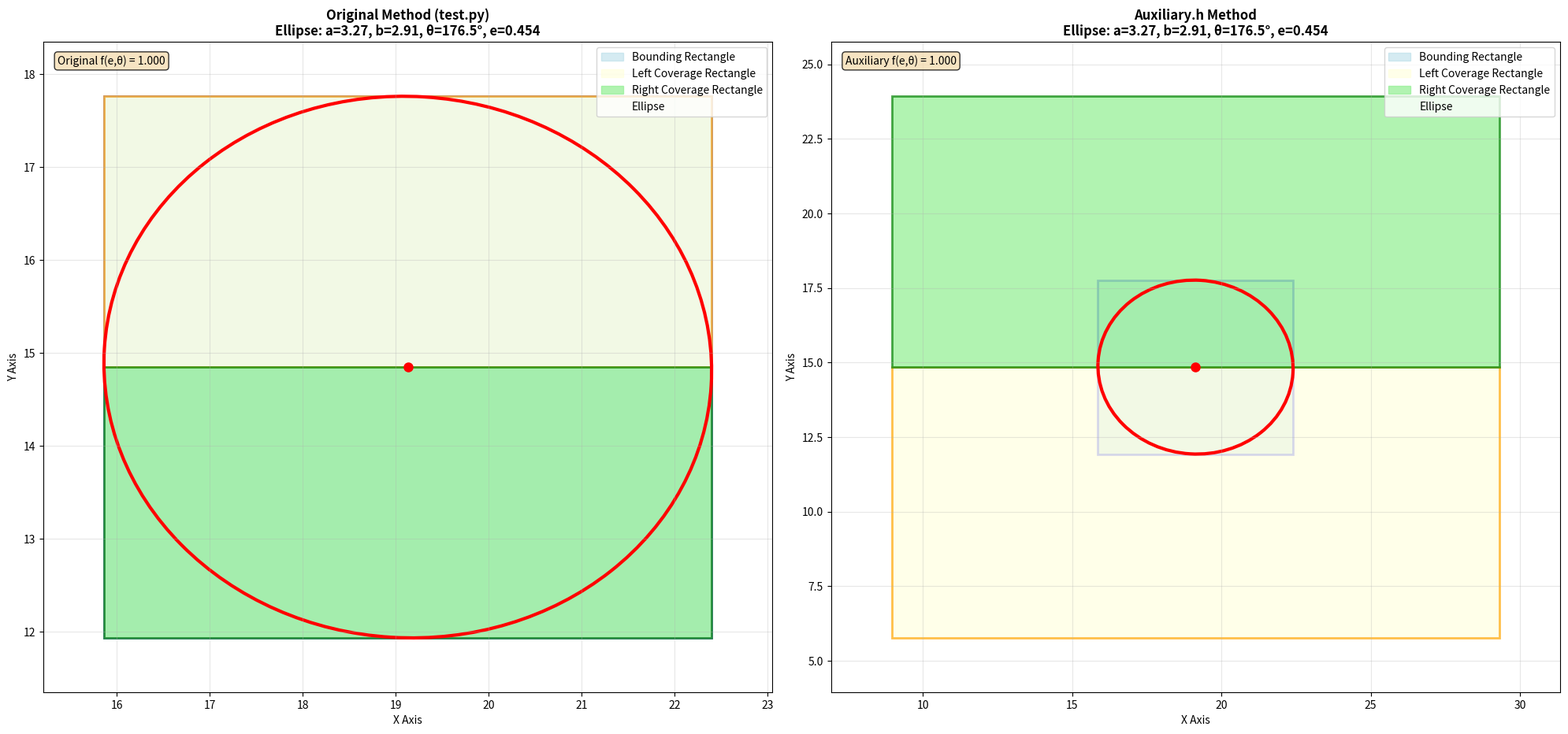

This figure's Python source:
import numpy as np
import matplotlib.pyplot as plt
import matplotlib.patches as patches
from matplotlib.patches import Ellipse
import random
import math

def generate_ellipse_in_first_quadrant(grid_size=20):
    """Generate an ellipse within the first quadrant"""
    while True:
        # Randomly generate ellipse parameters with larger sizes
        center_x = random.uniform(5, grid_size - 5)
        center_y = random.uniform(5, grid_size - 5)
        a = random.uniform(2, 5)  # Increased semi-major axis
        b = random.uniform(1, a)  # Increased semi-minor axis
        theta = random.uniform(0, 180)  # Inclination angle (degrees)
        
        # Convert to radians
        theta_rad = math.radians(theta)
        
        # Calculate ellipse boundary points to check if it's in the first quadrant
        # Parametric equation extremal points
        t_values = np.linspace(0, 2*np.pi, 1000)
        x_points = center_x + a * np.cos(t_values) * np.cos(theta_rad) - b * np.sin(t_values) * np.sin(theta_rad)
        y_points = center_y + a * np.cos(t_values) * np.sin(theta_rad) + b * np.sin(t_values) * np.cos(theta_rad)
        
        # Check if ellipse is completely in the first quadrant
        if np.min(x_points) > 0 and np.min(y_points) > 0:
            return center_x, center_y, a, b, theta

def calculate_bounding_rectangle(center_x, center_y, a, b, theta):
    """Calculate the bounding rectangle of the ellipse"""
    theta_rad = math.radians(theta)
    
    # Calculate ellipse boundaries after rotation
    cos_theta = np.cos(theta_rad)
    sin_theta = np.sin(theta_rad)
    
    # Ellipse boundary calculation
    dx = np.sqrt((a * cos_theta)**2 + (b * sin_theta)**2)
    dy = np.sqrt((a * sin_theta)**2 + (b * cos_theta)**2)
    
    x_min = center_x - dx
    x_max = center_x + dx
    y_min = center_y - dy
    y_max = center_y + dy
    
    return x_min, y_min, x_max - x_min, y_max - y_min

def calculate_eccentricity(a, b):
    """Calculate ellipse eccentricity"""
    if a > b:
        e = np.sqrt(1 - (b/a)**2)
    else:
        e = np.sqrt(1 - (a/b)**2)
    return e

def f_function(e, theta_rad):
    """Calculate extension function f(e,theta)"""
    return 1 / np.sqrt(1 + (e**4 / (4 * (1 - e**2))) * (np.sin(2 * theta_rad))**2)

# ============================================================================
# 以下是 auxiliary.h 中 DualBox 创建方法的 Python 实现
# ============================================================================

def compute_tilt_angle(cov2d):
    """Compute tilt angle θ using covariance matrix eigenvalue approach"""
    # θ = 0.5 * atan2(2σ_xy, σ_xx - σ_yy)
    numerator = 2.0 * cov2d[1]  # 2 * σ_xy
    denominator = cov2d[0] - cov2d[2]  # σ_xx - σ_yy
    return 0.5 * math.atan2(numerator, denominator)

def compute_eccentricity_auxiliary(con_o):
    """Compute eccentricity of a 2D Gaussian ellipse from auxiliary.h"""
    A = con_o[0]
    B = con_o[1]
    C = con_o[2]
    
    # The matrix M = [[A, B], [B, C]] is related to the inverse of the 2D Gaussian's covariance matrix
    diff_AC = A - C
    term_under_sqrt = diff_AC * diff_AC + 4.0 * B * B
    term_sqrt = math.sqrt(term_under_sqrt)
    
    sum_AC = A + C
    
    # Eigenvalues of M
    lambda_max = (sum_AC + term_sqrt) / 2.0
    lambda_min = (sum_AC - term_sqrt) / 2.0
    
    ratio = lambda_min / lambda_max
    return math.sqrt(1.0 - ratio)

def compute_stretching_factor(theta, eccentricity):
    """Compute stretching factor based on tilt angle and eccentricity"""
    sin_2theta = math.sin(2.0 * theta)
    sin_2theta_sq = sin_2theta * sin_2theta
    
    e_sq = eccentricity * eccentricity
    e_4 = e_sq * e_sq
    
    stretch_modifier = e_4 / (4.0 * (1.0 - e_sq))
    return 1.0 / math.sqrt(1.0 + sin_2theta_sq * stretch_modifier)

def compute_extreme_points(con_o, disc, t, p):
    """Compute extreme points of ellipse using analytical, numerically-stable math"""
    A = con_o[0]
    B = con_o[1]
    C = con_o[2]
    
    # Initialize with centre to avoid uninitialised reads if ellipse invalid
    ext = {
        'x_extremes': (p[0], p[0]),
        'y_extremes': (p[1], p[1]),
        'x_coords_at_y_extremes': (p[0], p[0]),
        'y_coords_at_x_extremes': (p[1], p[1])
    }
    
    # Quick reject: non-positive A/C, non-elliptic discriminant, non-positive t
    if A <= 0.0 or C <= 0.0 or disc >= 0.0 or t <= 0.0:
        return ext
    
    # Pre-compute safe denominators
    denomX = A - (B * B) / C
    denomY = C - (B * B) / A
    
    if denomX <= 0.0 or denomY <= 0.0:  # degeneration guard
        return ext
    
    # Compute u_max (Δx) & v_max (Δy) in local (u,v) space
    u_max = math.sqrt(t / denomX)
    v_max = math.sqrt(t / denomY)
    
    # Helper ratios
    B_over_C = B / C
    B_over_A = B / A
    
    # Assemble extreme coordinates (global space)
    # x-direction extremes
    y_at_xmin = p[1] + B_over_C * u_max  # corresponds to u = -u_max
    y_at_xmax = p[1] - B_over_C * u_max  # corresponds to u = +u_max
    
    ext['x_extremes'] = (p[0] - u_max, p[0] + u_max)
    ext['y_coords_at_x_extremes'] = (y_at_xmin, y_at_xmax)
    
    # y-direction extremes
    x_at_ymin = p[0] + B_over_A * v_max  # corresponds to v = -v_max
    x_at_ymax = p[0] - B_over_A * v_max  # corresponds to v = +v_max
    
    ext['y_extremes'] = (p[1] - v_max, p[1] + v_max)
    ext['x_coords_at_y_extremes'] = (x_at_ymin, x_at_ymax)
    
    return ext

def construct_dual_boxes(extremes, center, theta, eccentricity):
    """Construct dual asymmetric AABBs using extreme points and center"""
    # Original snugbox boundaries for clamping
    snug_min_x = extremes['x_extremes'][0]
    snug_max_x = extremes['x_extremes'][1]
    snug_min_y = extremes['y_extremes'][0]
    snug_max_y = extremes['y_extremes'][1]
    
    # Calculate extension coefficient f(e,theta)
    e_sq = eccentricity * eccentricity
    if e_sq >= 1.0:
        e_sq = 0.999  # prevent division by zero
    sin_2theta = math.sin(2.0 * theta)
    sin_2theta_sq = sin_2theta * sin_2theta
    stretch_factor = 1.0 / math.sqrt(1.0 + (e_sq * e_sq / (4.0 * (1.0 - e_sq))) * sin_2theta_sq)
    
    if theta >= 0:  # Corresponds to Python's 0 <= theta <= 90
        left_rect_x = snug_min_x
        left_rect_y = snug_min_y
        left_rect_width = center[0] - snug_min_x
        left_rect_height = center[1] - snug_min_y
        
        right_rect_x = center[0]
        right_rect_y = center[1]
        right_rect_width = snug_max_x - center[0]
        right_rect_height = snug_max_y - center[1]
    else:  # Corresponds to Python's theta > 90
        left_rect_x = snug_min_x
        left_rect_y = center[1]
        left_rect_width = center[0] - snug_min_x
        left_rect_height = snug_max_y - center[1]
        
        right_rect_x = center[0]
        right_rect_y = snug_min_y
        right_rect_width = snug_max_x - center[0]
        right_rect_height = center[1] - snug_min_y
    
    # Extend rectangles
    if left_rect_width > 0:
        left_extension = left_rect_width * stretch_factor
        left_rect_width += left_extension
    
    if right_rect_width > 0:
        right_extension = right_rect_width * stretch_factor
        right_rect_x -= right_extension
        right_rect_width += right_extension
    
    # Store the constructed dual boxes
    left_box = (left_rect_x, left_rect_y, left_rect_x + left_rect_width, left_rect_y + left_rect_height)
    right_box = (right_rect_x, right_rect_y, right_rect_x + right_rect_width, right_rect_y + right_rect_height)
    
    return left_box, right_box

def create_coverage_rectangles_auxiliary(center_x, center_y, x_min, y_min, width, height, theta, e):
    """Create coverage rectangles using auxiliary.h method"""
    theta_rad = math.radians(theta)
    
    # Four corner points of the large rectangle
    x_max = x_min + width
    y_max = y_min + height
    
    if 0 <= theta <= 90:
        # Left rectangle: bottom-left point is bottom-left of large rectangle, top-right point is ellipse center
        left_rect_x = x_min
        left_rect_y = y_min
        left_rect_width = center_x - x_min
        left_rect_height = center_y - y_min
        
        # Right rectangle: bottom-left point is ellipse center, top-right point is top-right of large rectangle
        right_rect_x = center_x
        right_rect_y = center_y
        right_rect_width = x_max - center_x
        right_rect_height = y_max - center_y
        
    else:  # theta > 90
        # Left rectangle: top-left point is top-left of large rectangle, bottom-right point is ellipse center
        left_rect_x = x_min
        left_rect_y = center_y
        left_rect_width = center_x - x_min
        left_rect_height = y_max - center_y
        
        # Right rectangle: top-left point is ellipse center, bottom-right point is bottom-right of large rectangle
        right_rect_x = center_x
        right_rect_y = y_min
        right_rect_width = x_max - center_x
        right_rect_height = center_y - y_min
    
    # Calculate extension coefficient
    f_val = f_function(e, theta_rad)
    
    # Extend rectangles
    # Left rectangle extends to the right
    left_extension = left_rect_width * f_val
    left_rect_width += left_extension
    
    # Right rectangle extends to the left
    right_extension = right_rect_width * f_val
    right_rect_x -= right_extension
    right_rect_width += right_extension
    
    return (left_rect_x, left_rect_y, left_rect_width, left_rect_height), \
           (right_rect_x, right_rect_y, right_rect_width, right_rect_height)

def calculate_display_bounds(left_rect_params, right_rect_params, x_min, y_min, width, height):
    """Calculate the optimal display bounds for the figure"""
    # Get all rectangle bounds
    left_x_min = left_rect_params[0]
    left_x_max = left_rect_params[0] + left_rect_params[2]
    left_y_min = left_rect_params[1]
    left_y_max = left_rect_params[1] + left_rect_params[3]
    
    right_x_min = right_rect_params[0]
    right_x_max = right_rect_params[0] + right_rect_params[2]
    right_y_min = right_rect_params[1]
    right_y_max = right_rect_params[1] + right_rect_params[3]
    
    # Bounding rectangle bounds
    bound_x_min = x_min
    bound_x_max = x_min + width
    bound_y_min = y_min
    bound_y_max = y_min + height
    
    # Find overall bounds
    overall_x_min = min(left_x_min, right_x_min, bound_x_min)
    overall_x_max = max(left_x_max, right_x_max, bound_x_max)
    overall_y_min = min(left_y_min, right_y_min, bound_y_min)
    overall_y_max = max(left_y_max, right_y_max, bound_y_max)
    
    # Add some padding
    padding_x = (overall_x_max - overall_x_min) * 0.1
    padding_y = (overall_y_max - overall_y_min) * 0.1
    
    return (overall_x_min - padding_x, overall_x_max + padding_x,
            overall_y_min - padding_y, overall_y_max + padding_y)

def main():
    # Set up the figure
    fig, (ax1, ax2) = plt.subplots(1, 2, figsize=(20, 10))
    
    # Generate ellipse with larger size
    center_x, center_y, a, b, theta = generate_ellipse_in_first_quadrant(30)
    
    # Calculate eccentricity
    e = calculate_eccentricity(a, b)
    
    # Calculate bounding rectangle
    x_min, y_min, width, height = calculate_bounding_rectangle(center_x, center_y, a, b, theta)
    
    # ============================================================================
    # 左侧图：原始 test.py 方法
    # ============================================================================
    
    # Create coverage rectangles using original method
    left_rect_params, right_rect_params = create_coverage_rectangles_auxiliary(
        center_x, center_y, x_min, y_min, width, height, theta, e)
    
    # Calculate optimal display bounds
    x_min_display, x_max_display, y_min_display, y_max_display = calculate_display_bounds(
        left_rect_params, right_rect_params, x_min, y_min, width, height)
    
    # Set up adaptive grid and limits
    ax1.set_xlim(x_min_display, x_max_display)
    ax1.set_ylim(y_min_display, y_max_display)
    ax1.grid(True, alpha=0.3)
    ax1.set_aspect('equal')
    
    # Draw large rectangle (light blue)
    bounding_rect = patches.Rectangle((x_min, y_min), width, height, 
                                    linewidth=2, edgecolor='blue', 
                                    facecolor='lightblue', alpha=0.5)
    ax1.add_patch(bounding_rect)
    
    # Draw left rectangle (light yellow)
    left_rect = patches.Rectangle((left_rect_params[0], left_rect_params[1]), 
                                left_rect_params[2], left_rect_params[3],
                                linewidth=2, edgecolor='orange', 
                                facecolor='lightyellow', alpha=0.7)
    ax1.add_patch(left_rect)
    
    # Draw right rectangle (light green)
    right_rect = patches.Rectangle((right_rect_params[0], right_rect_params[1]), 
                                 right_rect_params[2], right_rect_params[3],
                                 linewidth=2, edgecolor='green', 
                                 facecolor='lightgreen', alpha=0.7)
    ax1.add_patch(right_rect)
    
    # Draw ellipse
    ellipse = Ellipse((center_x, center_y), 2*a, 2*b, angle=theta,
                     linewidth=3, edgecolor='red', facecolor='none')
    ax1.add_patch(ellipse)
    
    # Mark ellipse center
    ax1.plot(center_x, center_y, 'ro', markersize=8, label='Ellipse Center')
    
    # Add title and labels
    ax1.set_title(f'Original Method (test.py)\nEllipse: a={a:.2f}, b={b:.2f}, θ={theta:.1f}°, e={e:.3f}', 
                  fontsize=12, fontweight='bold')
    ax1.set_xlabel('X Axis', fontsize=10)
    ax1.set_ylabel('Y Axis', fontsize=10)
    
    # Add legend
    legend_elements = [
        patches.Patch(color='lightblue', alpha=0.5, label='Bounding Rectangle'),
        patches.Patch(color='lightyellow', alpha=0.7, label='Left Coverage Rectangle'),
        patches.Patch(color='lightgreen', alpha=0.7, label='Right Coverage Rectangle'),
        patches.Patch(color='red', alpha=0, label='Ellipse')
    ]
    ax1.legend(handles=legend_elements, loc='upper right')
    
    # ============================================================================
    # 右侧图：auxiliary.h 方法
    # ============================================================================
    
    # 从椭圆参数计算 con_o (A, B, C, opacity)
    # 椭圆方程: A*(x-p.x)^2 + 2B*(x-p.x)*(y-p.y) + C*(y-p.y)^2 = t
    # 其中 A, B, C 是协方差矩阵的逆矩阵元素
    
    # 计算协方差矩阵
    cos_theta = math.cos(math.radians(theta))
    sin_theta = math.sin(math.radians(theta))
    
    # 旋转矩阵
    R = np.array([[cos_theta, -sin_theta], [sin_theta, cos_theta]])
    
    # 对角协方差矩阵
    Sigma = np.array([[a*a, 0], [0, b*b]])
    
    # 旋转后的协方差矩阵
    Sigma_rotated = R @ Sigma @ R.T
    
    # 协方差矩阵的逆
    Sigma_inv = np.linalg.inv(Sigma_rotated)
    
    # con_o = (A, B, C, opacity)
    A = Sigma_inv[0, 0]
    B = Sigma_inv[0, 1]
    C = Sigma_inv[1, 1]
    opacity = 0.5  # 示例透明度值
    
    con_o = (A, B, C, opacity)
    
    # 计算判别式
    disc = B * B - A * C
    
    # 计算阈值 t
    threshold = opacity * 255.0
    t = 2.0 * math.log(threshold)
    
    # 计算极值点
    p = (center_x, center_y)
    extremes = compute_extreme_points(con_o, disc, t, p)
    
    # 计算倾斜角
    cov2d = (A, B, C)
    theta_rad = compute_tilt_angle(cov2d)
    
    # 计算偏心率
    eccentricity = compute_eccentricity_auxiliary(con_o)
    
    # 构造双盒子
    left_box, right_box = construct_dual_boxes(extremes, p, theta_rad, eccentricity)
    
    # 计算显示边界
    left_rect_aux = (left_box[0], left_box[1], left_box[2] - left_box[0], left_box[3] - left_box[1])
    right_rect_aux = (right_box[0], right_box[1], right_box[2] - right_box[0], right_box[3] - right_box[1])
    
    x_min_display2, x_max_display2, y_min_display2, y_max_display2 = calculate_display_bounds(
        left_rect_aux, right_rect_aux, x_min, y_min, width, height)
    
    # Set up adaptive grid and limits
    ax2.set_xlim(x_min_display2, x_max_display2)
    ax2.set_ylim(y_min_display2, y_max_display2)
    ax2.grid(True, alpha=0.3)
    ax2.set_aspect('equal')
    
    # Draw large rectangle (light blue)
    bounding_rect2 = patches.Rectangle((x_min, y_min), width, height, 
                                     linewidth=2, edgecolor='blue', 
                                     facecolor='lightblue', alpha=0.5)
    ax2.add_patch(bounding_rect2)
    
    # Draw left rectangle (light yellow)
    left_rect2 = patches.Rectangle((left_box[0], left_box[1]), 
                                 left_box[2] - left_box[0], left_box[3] - left_box[1],
                                 linewidth=2, edgecolor='orange', 
                                 facecolor='lightyellow', alpha=0.7)
    ax2.add_patch(left_rect2)
    
    # Draw right rectangle (light green)
    right_rect2 = patches.Rectangle((right_box[0], right_box[1]), 
                                  right_box[2] - right_box[0], right_box[3] - right_box[1],
                                  linewidth=2, edgecolor='green', 
                                  facecolor='lightgreen', alpha=0.7)
    ax2.add_patch(right_rect2)
    
    # Draw ellipse
    ellipse2 = Ellipse((center_x, center_y), 2*a, 2*b, angle=theta,
                      linewidth=3, edgecolor='red', facecolor='none')
    ax2.add_patch(ellipse2)
    
    # Mark ellipse center
    ax2.plot(center_x, center_y, 'ro', markersize=8, label='Ellipse Center')
    
    # Add title and labels
    ax2.set_title(f'Auxiliary.h Method\nEllipse: a={a:.2f}, b={b:.2f}, θ={theta:.1f}°, e={e:.3f}', 
                  fontsize=12, fontweight='bold')
    ax2.set_xlabel('X Axis', fontsize=10)
    ax2.set_ylabel('Y Axis', fontsize=10)
    
    # Add legend
    ax2.legend(handles=legend_elements, loc='upper right')
    
    # Add parameter information
    info_text1 = f'Original f(e,θ) = {f_function(e, math.radians(theta)):.3f}'
    ax1.text(0.02, 0.98, info_text1, transform=ax1.transAxes, fontsize=10,
             verticalalignment='top', bbox=dict(boxstyle='round', facecolor='wheat', alpha=0.8))
    
    info_text2 = f'Auxiliary f(e,θ) = {compute_stretching_factor(theta_rad, eccentricity):.3f}'
    ax2.text(0.02, 0.98, info_text2, transform=ax2.transAxes, fontsize=10,
             verticalalignment='top', bbox=dict(boxstyle='round', facecolor='wheat', alpha=0.8))
    
    # Save image
    plt.tight_layout()
    plt.savefig('dualbox_comparison.png', dpi=300, bbox_inches='tight')
    plt.show()
    
    print(f"Image saved as 'dualbox_comparison.png'")
    print(f"Ellipse parameters: Center({center_x:.2f}, {center_y:.2f}), a={a:.2f}, b={b:.2f}, θ={theta:.1f}°")
    print(f"Eccentricity: e = {e:.3f}")
    print(f"Original extension coefficient: f(e,θ) = {f_function(e, math.radians(theta)):.3f}")
    print(f"Auxiliary extension coefficient: f(e,θ) = {compute_stretching_factor(theta_rad, eccentricity):.3f}")
    print(f"Con_o: A={A:.6f}, B={B:.6f}, C={C:.6f}")
    print(f"Discriminant: {disc:.6f}")
    print(f"Threshold t: {t:.6f}")

if __name__ == "__main__":
    main() 
